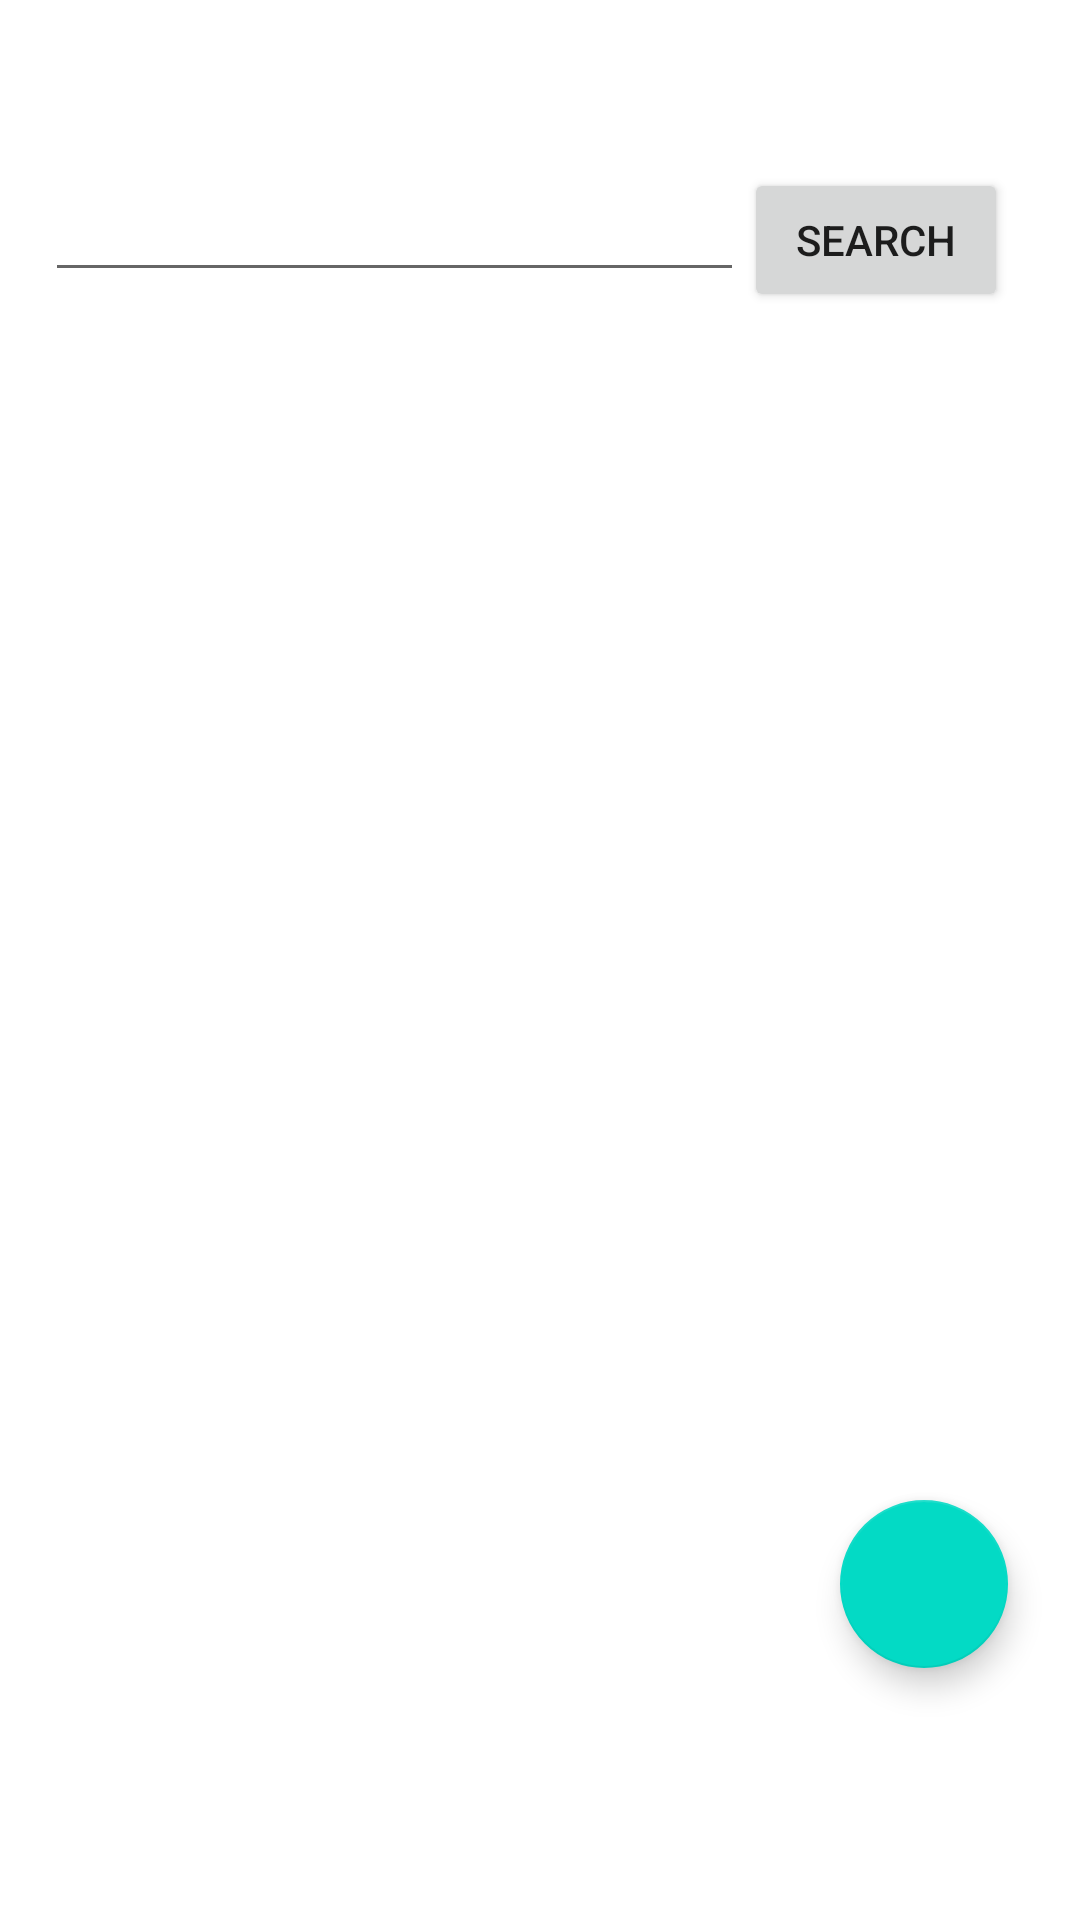

Produce the Android XML layout that renders to this screen, including the resource entries it uses.
<!-- AndroidManifest.xml: application theme Theme.PetrusTempo -->
<!-- res/layout/fragment_search.xml -->
<?xml version="1.0" encoding="utf-8"?>
<androidx.constraintlayout.widget.ConstraintLayout xmlns:android="http://schemas.android.com/apk/res/android"
    xmlns:app="http://schemas.android.com/apk/res-auto"
    xmlns:tools="http://schemas.android.com/tools"
    android:id="@+id/Constraint"
    android:layout_width="match_parent"
    android:layout_height="match_parent"
    android:visibility="visible"
    tools:context=".ui.SearchFragment">

    <com.google.android.material.floatingactionbutton.FloatingActionButton
        android:id="@+id/floatingActionButton"
        android:layout_width="wrap_content"
        android:layout_height="wrap_content"
        android:layout_marginEnd="24dp"
        android:layout_marginBottom="84dp"
        android:clickable="true"
        android:src="@drawable/ic_baseline_favorite_24"
        app:layout_constraintBottom_toBottomOf="parent"
        app:layout_constraintEnd_toEndOf="parent" />

    <LinearLayout
        android:id="@+id/linearLayout"
        android:layout_width="363dp"
        android:layout_height="137dp"
        android:layout_marginStart="24dp"
        android:layout_marginTop="24dp"
        android:layout_marginEnd="24dp"
        android:orientation="horizontal"
        app:layout_constraintEnd_toEndOf="parent"
        app:layout_constraintStart_toStartOf="parent"
        app:layout_constraintTop_toTopOf="parent">

        <EditText
            android:id="@+id/et_city"
            android:layout_width="233dp"
            android:layout_height="wrap_content"
            android:layout_marginStart="16dp"
            android:layout_marginTop="32dp"
            android:contentDescription="Insert City"
            android:ems="10"
            android:inputType="textPersonName" />

        <Button
            android:id="@+id/btnSearch"
            android:layout_width="wrap_content"
            android:layout_height="wrap_content"
            android:layout_marginTop="32dp"
            android:layout_marginEnd="16dp"
            android:text="Search" />

        <ProgressBar
            android:id="@+id/progressBar"
            style="?android:attr/progressBarStyle"
            android:layout_width="29dp"
            android:layout_height="27dp"
            android:layout_marginStart="32dp"
            android:layout_marginTop="32dp"
            android:layout_marginEnd="32dp"
            android:layout_marginBottom="32dp"
            android:visibility="gone" />

    </LinearLayout>

    <androidx.recyclerview.widget.RecyclerView
        android:id="@+id/recyclerView"
        android:layout_width="364dp"
        android:layout_height="501dp"
        app:layout_constraintBottom_toBottomOf="parent"
        app:layout_constraintEnd_toEndOf="parent"
        app:layout_constraintStart_toStartOf="parent"
        app:layout_constraintTop_toBottomOf="@+id/linearLayout" />

</androidx.constraintlayout.widget.ConstraintLayout>
<!-- resources referenced by this layout -->
<resources>
  <style name="Theme.PetrusTempo" parent="Theme.MaterialComponents.DayNight.DarkActionBar">
          
          <item name="colorPrimary">@color/purple_500</item>
          <item name="colorPrimaryVariant">@color/purple_700</item>
          <item name="colorOnPrimary">@color/white</item>
          
          <item name="colorSecondary">@color/teal_200</item>
          <item name="colorSecondaryVariant">@color/teal_700</item>
          <item name="colorOnSecondary">@color/black</item>
          
          <item name="android:statusBarColor" tools:targetApi="l">?attr/colorPrimaryVariant</item>
          
      </style>
  <!-- not gathered from this repository: default colours our renderer supplied (Android Studio template values) -->
  <color name="purple_500">#FF6200EE</color>
  <color name="purple_700">#FF3700B3</color>
  <color name="teal_200">#FF03DAC5</color>
  <color name="teal_700">#FF018786</color>
  <color name="black">#FF000000</color>
  <color name="white">#FFFFFFFF</color>
</resources>
